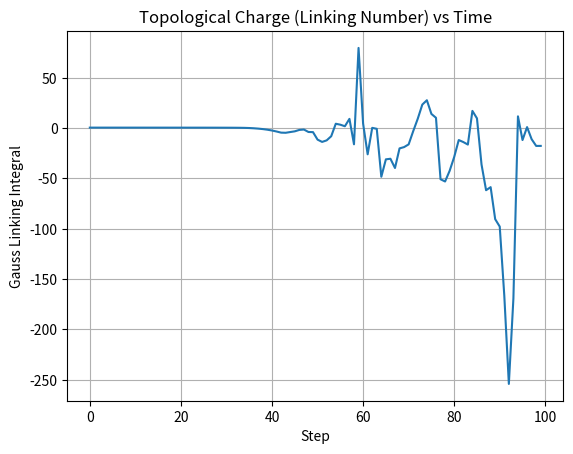

Source code (Python):
import numpy as np
import matplotlib.pyplot as plt
from mpl_toolkits.mplot3d import Axes3D
import matplotlib.animation as animation

# --- 1. Physics Engine Constants ---
NUM_NODES = 50           # Nodes per filament
DT = 0.05                # Time step
STEPS = 100              # Total simulation steps
CORE_RADIUS = 0.2        # Smoothing for Biot-Savart (prevents singularities)
CONTRACTION_RATE = 0.5   # Strength of the radial collapse (The "Shaking")
CIRCULATION = 5.0        # Strength of the vortex tubes (The "Travelers")

# --- 2. Biot-Savart Law Solver ---
def get_biot_savart_velocity(target_points, filaments, gammas):
    """
    Calculates velocity induced at target_points by all filaments
    using the desingularized Biot-Savart law.
    """
    total_vel = np.zeros_like(target_points)
    
    for fil, gamma in zip(filaments, gammas):
        # Calculate segment vectors dl and midpoint vectors r
        # fil has shape (N, 3)
        # We model the filament as a series of straight segments
        for i in range(len(fil) - 1):
            p1 = fil[i]
            p2 = fil[i+1]
            dl = p2 - p1
            midpoint = (p1 + p2) / 2.0
            
            # Vector from segment midpoint to all target points
            # r_vec shape: (M, 3)
            r_vec = target_points - midpoint
            r_mag = np.linalg.norm(r_vec, axis=1)
            
            # Cross product dl x r
            # dl is (3,), r_vec is (M, 3) -> result is (M, 3)
            cross_prod = np.cross(dl, r_vec)
            
            # Biot-Savart formula with Rosenhead-Moore smoothing
            # dU = (Gamma / 4pi) * (dl x r) / (|r|^2 + a^2)^(3/2)
            factor = (gamma / (4 * np.pi)) * (1.0 / (r_mag**2 + CORE_RADIUS**2)**1.5)
            
            # Add to total velocity (broadcasting factor across columns)
            total_vel += cross_prod * factor[:, np.newaxis]
            
    return total_vel

# --- 3. Topology: Gauss Linking Integral ---
def calculate_linking_number(loop1, loop2):
    """
    Computes the Gauss Linking Number between two discrete curves.
    Note: Ideally loops are closed, but this approximates for open entangled tubes.
    """
    linking_sum = 0.0
    for i in range(len(loop1) - 1):
        r1 = loop1[i]
        dr1 = loop1[i+1] - loop1[i]
        for j in range(len(loop2) - 1):
            r2 = loop2[j]
            dr2 = loop2[j+1] - loop2[j]
            
            r12 = r1 - r2
            dist = np.linalg.norm(r12)
            if dist < 1e-5: continue # Avoid self-intersection singularity
            
            # (r1 - r2) . (dr1 x dr2) / |r1 - r2|^3
            num = np.dot(r12, np.cross(dr1, dr2))
            den = dist**3
            linking_sum += num / den
            
    return linking_sum / (4 * np.pi)

# --- 4. Initialization: The "Skew Travelers" ---
# Two lines entering the sphere, slightly skewed so they aren't parallel.
# Filament 1: Enters from top-left, exits bottom-right
t = np.linspace(-1, 1, NUM_NODES)
f1_x = t * 2
f1_y = np.ones_like(t) * 0.5
f1_z = -t * 2 + 0.5 # Slight tilt
filament1 = np.column_stack((f1_x, f1_y, f1_z))

# Filament 2: Enters from top-right, exits bottom-left (perpendicular-ish)
f2_x = -t * 2
f2_y = -np.ones_like(t) * 0.5
f2_z = -t * 2 - 0.5 # Slight tilt opposite way
filament2 = np.column_stack((f2_x, f2_y, f2_z))

filaments = [filament1, filament2]
gammas = [CIRCULATION, CIRCULATION] # Both have positive helicity relative to flow

# History for plotting
history = []
lk_history = []

# --- 5. Simulation Loop ---
print("Running Simulation...")
for step in range(STEPS):
    current_state = [f.copy() for f in filaments]
    history.append(current_state)
    
    # Check Topology
    lk = calculate_linking_number(filaments[0], filaments[1])
    lk_history.append(lk)
    
    new_filaments = []
    for f_idx, fil in enumerate(filaments):
        # 1. Calculate Interaction Velocity (Biot-Savart)
        v_interact = get_biot_savart_velocity(fil, filaments, gammas)
        
        # 2. Calculate Contraction Velocity (The "Shrinking Sphere")
        # V_radial = -Rate * r (pushes everything to origin)
        # We mask this so it doesn't crush the center to a singularity instantly
        r_mag = np.linalg.norm(fil, axis=1)
        v_contract = -CONTRACTION_RATE * fil
        
        # Total Velocity
        v_total = v_interact + v_contract
        
        # Euler Integration Step
        new_fil = fil + v_total * DT
        
        # Renormalize/Resample nodes could go here to keep stability, 
        # but for short timescale proof-of-concept, we skip it.
        new_filaments.append(new_fil)
        
    filaments = new_filaments
    if step % 10 == 0:
        print(f"Step {step}: Linking Number approx {lk:.4f}")

# --- 6. Visualization ---
print("Generating Animation...")
fig = plt.figure(figsize=(10, 8))
ax = fig.add_subplot(111, projection='3d')

def update(frame):
    ax.clear()
    # Plot Sphere Boundary (Visual guide only)
    # The sphere shrinks over time effectively in the simulation, 
    # here we just draw a static reference or shrinking one.
    u, v = np.mgrid[0:2*np.pi:20j, 0:np.pi:10j]
    R_viz = 3.0 * (1.0 - (frame/STEPS)*0.8) # Visualization of shrinking boundary
    x = R_viz * np.cos(u)*np.sin(v)
    y = R_viz * np.sin(u)*np.sin(v)
    z = R_viz * np.cos(v)
    ax.plot_wireframe(x, y, z, color="gray", alpha=0.1)

    # Plot Filaments
    f1 = history[frame][0]
    f2 = history[frame][1]
    
    ax.plot(f1[:,0], f1[:,1], f1[:,2], color='red', linewidth=3, label='Traveler 1')
    ax.plot(f2[:,0], f2[:,1], f2[:,2], color='green', linewidth=3, label='Traveler 2')
    
    # Plot "Ghost" Torus structure trace (connect midpoints)
    # Visualizing the emergent geometry
    
    ax.set_xlim(-3, 3)
    ax.set_ylim(-3, 3)
    ax.set_zlim(-3, 3)
    ax.set_title(f"Time: {frame*DT:.2f} | Linking Num: {lk_history[frame]:.3f}")
    ax.legend()

ani = animation.FuncAnimation(fig, update, frames=len(history), interval=50)
plt.show()

# Optional: Plot Linking Number evolution
plt.figure()
plt.plot(lk_history)
plt.title("Topological Charge (Linking Number) vs Time")
plt.xlabel("Step")
plt.ylabel("Gauss Linking Integral")
plt.grid(True)
plt.show()
